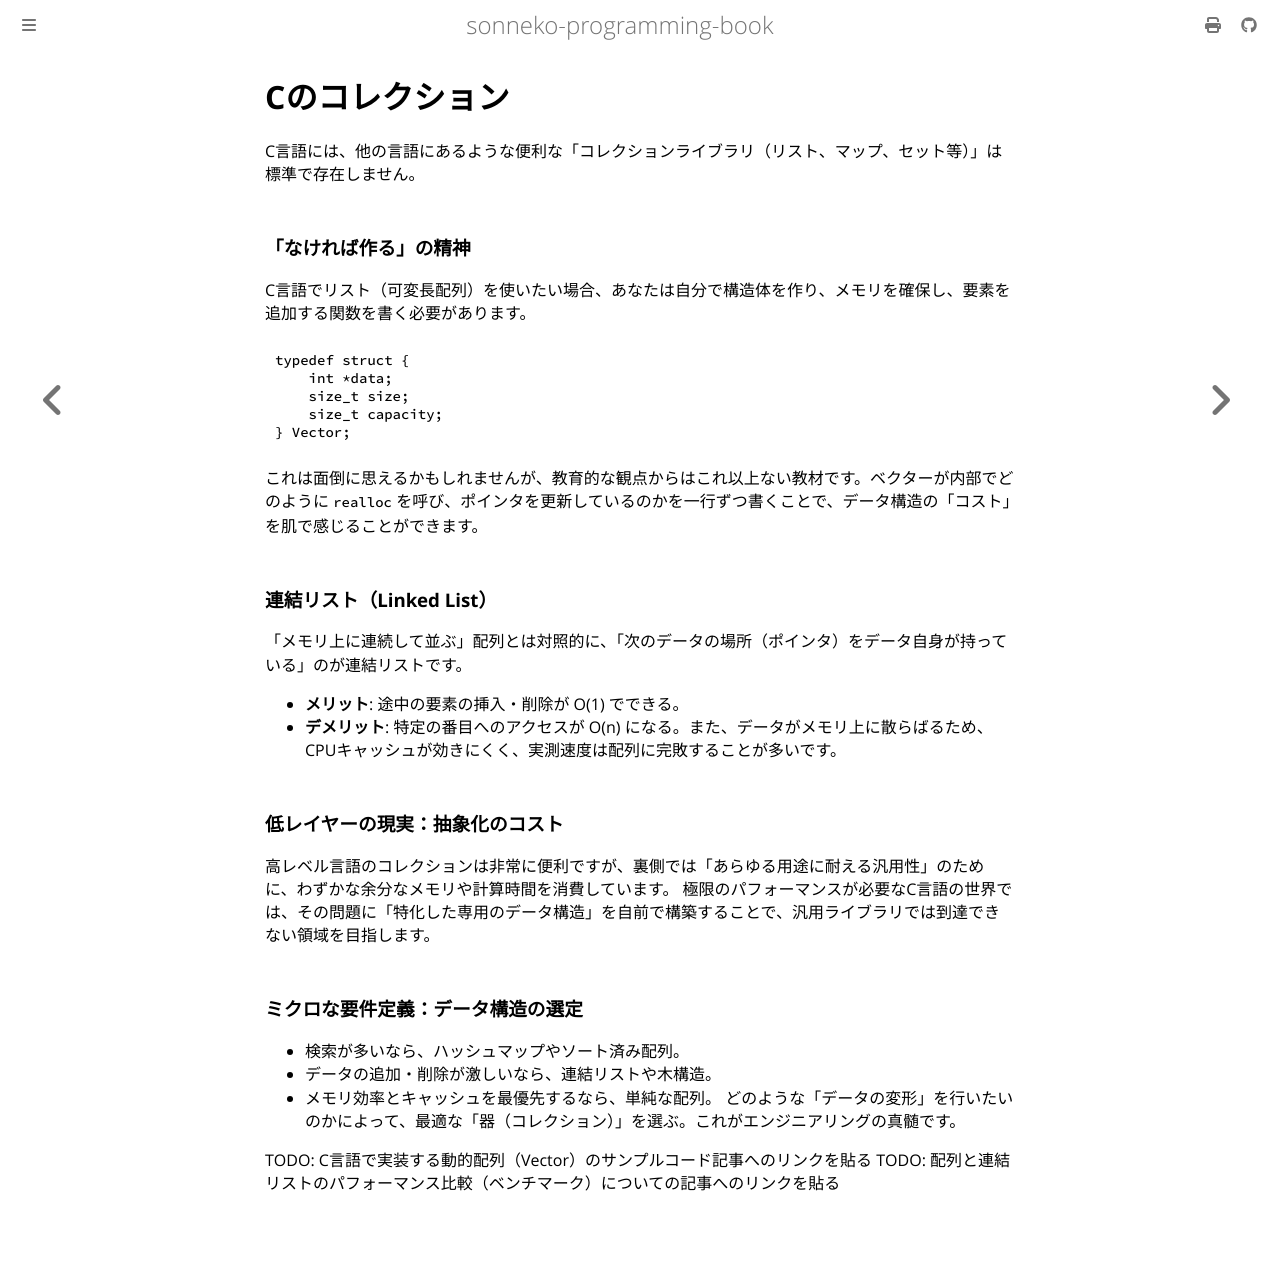

repository: sonneko/programming-book · page: 10-low-level-programming/022.html · generator: mdbook

# Cのコレクション

C言語には、他の言語にあるような便利な「コレクションライブラリ（リスト、マップ、セット等）」は標準で存在しません。

### 「なければ作る」の精神
C言語でリスト（可変長配列）を使いたい場合、あなたは自分で構造体を作り、メモリを確保し、要素を追加する関数を書く必要があります。
```c
typedef struct {
    int *data;
    size_t size;
    size_t capacity;
} Vector;
```
これは面倒に思えるかもしれませんが、教育的な観点からはこれ以上ない教材です。ベクターが内部でどのように `realloc` を呼び、ポインタを更新しているのかを一行ずつ書くことで、データ構造の「コスト」を肌で感じることができます。

### 連結リスト（Linked List）
「メモリ上に連続して並ぶ」配列とは対照的に、「次のデータの場所（ポインタ）をデータ自身が持っている」のが連結リストです。
- **メリット**: 途中の要素の挿入・削除が O(1) でできる。
- **デメリット**: 特定の番目へのアクセスが O(n) になる。また、データがメモリ上に散らばるため、CPUキャッシュが効きにくく、実測速度は配列に完敗することが多いです。

### 低レイヤーの現実：抽象化のコスト
高レベル言語のコレクションは非常に便利ですが、裏側では「あらゆる用途に耐える汎用性」のために、わずかな余分なメモリや計算時間を消費しています。
極限のパフォーマンスが必要なC言語の世界では、その問題に「特化した専用のデータ構造」を自前で構築することで、汎用ライブラリでは到達できない領域を目指します。

### ミクロな要件定義：データ構造の選定
- 検索が多いなら、ハッシュマップやソート済み配列。
- データの追加・削除が激しいなら、連結リストや木構造。
- メモリ効率とキャッシュを最優先するなら、単純な配列。
どのような「データの変形」を行いたいのかによって、最適な「器（コレクション）」を選ぶ。これがエンジニアリングの真髄です。

TODO: C言語で実装する動的配列（Vector）のサンプルコード記事へのリンクを貼る
TODO: 配列と連結リストのパフォーマンス比較（ベンチマーク）についての記事へのリンクを貼る
